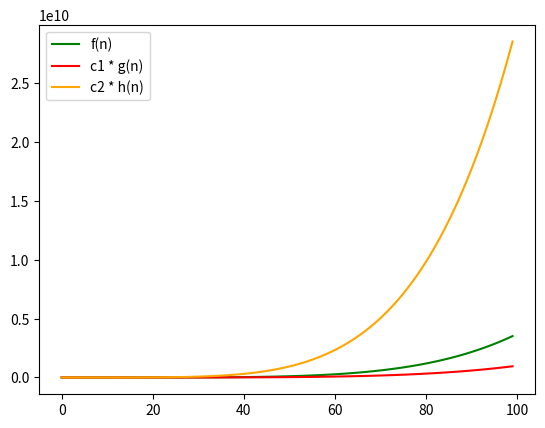
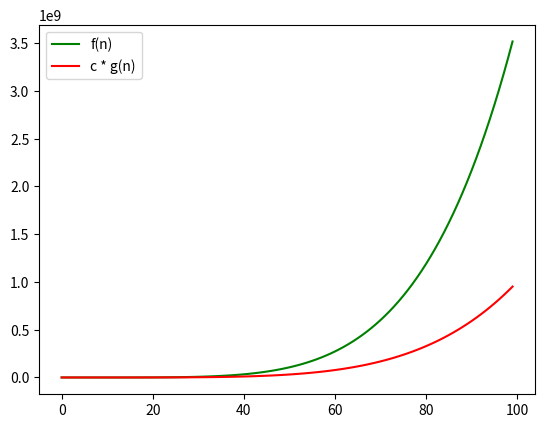
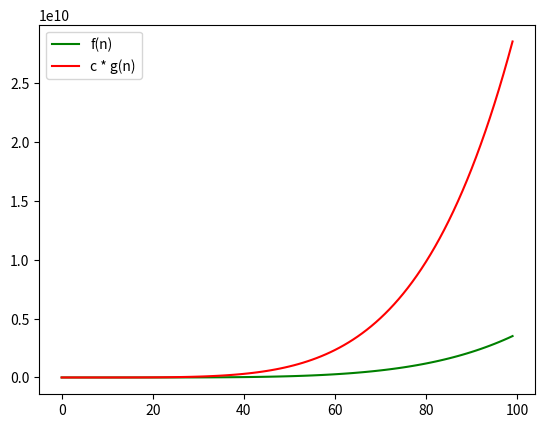

Write the Python code that produced these figures, in order.

import numpy as np
import matplotlib.pyplot as plt

"""
	Reminder:

			Big-O:  f(n) < c.g(n)

			Omega:  c.g(n) < f(n)

			Theta:  c1.g(n) < f(n) < c2.g(n)

"""

##########################################################
##########################################################

ax = [i for i in range(0,100)] # x values.


render = lambda x, y1, y2, name, label1, label2: [ plt.plot(x, y1, color='green', label=label1),
				 								   plt.plot(x, y2, color='red', label=label2), 
				 								   plt.legend(loc='best'),
				 								   plt.savefig(name), plt.show()
				 								   ]


render_theta = lambda x, y1, y2, y3, name, label1, label2, label3: [ plt.plot(x, y1, color='green', label=label1),
								 								     plt.plot(x, y2, color='red', label=label2),
								 								     plt.plot(x, y3, color='orange', label=label3), 
								 								     plt.legend(loc='best'),
								 								     plt.savefig(name), plt.show()
								 								   ]

##########################################################
##########################################################


"""

	A) (2/5) * n^5 - 3 * n^4 = Theta( n^5 )

		=	((2/5) * n^5 - 3 * n^4) / ( n^5 ) = M * ( n^5 ) / ( n^5 )
		= 	(2/5) - 3 / n = M 

		=   |- c1.g(X) < f(X) -> c1 < -2.6
		
		=	|- c2.h(X) > f(X) -> c2 > -2.6

		Note: taking only positive values, as X tends to infinity, c1 < 0.4 and c2 > 0.4.

"""

exA_f = lambda x : 2/5 * (x ** 5) - 3 * (x ** 4)

exA_g = lambda c1, x : c1 * (x ** 5)

exA_h = lambda c2, x : c2 * (x ** 5)



exA_fn, exA_gn, exA_hn = [exA_f(i) for i in ax], [exA_g(0.1, i) for i in ax], [exA_h(3, i) for i in ax]


render_theta(ax, exA_fn, exA_gn, exA_hn, "Ex-A.png", "f(n)", "c1 * g(n)", "c2 * h(n)")


##########################################################
##########################################################


"""

	B) (2/5) * n^5 - 3 * n^4 = Omega( n^5 )

		=	((2/5) * n^5 - 3 * n^4) / ( n^5 ) = c1 * ( n^5 ) / ( n^5 )
		= 	(2/5) - 3 / n = c1 

		=   |- c1.g(X) < f(X) -> c1 < -2.6
	

		Note: taking only positive values, as X tends to infinity, c1 < 0.4 and c2 > 0.4.

"""


exB_f = lambda x : 2/5 * (x ** 5) - 3 * (x ** 4)

exB_g = lambda c1, x : c1 * (x ** 5)



exB_fn, exB_gn = [exB_f(i) for i in ax], [exB_g(0.1, i) for i in ax]


render(ax, exB_fn, exB_gn, "Ex-B.png", "f(n)", "c * g(n)")

##########################################################
##########################################################



"""

	C) (2/5) * n^5 - 3 * n^4 = O( n^5 )

		=	((2/5) * n^5 - 3 * n^4) / ( n^5 ) = c2 * ( n^5 ) / ( n^5 )
		= 	(2/5) - 3 / n = c2 

		=   |- c2.g(X) > f(X) -> c2 < -2.6
	

		Note: taking only positive values, as X tends to infinity, c1 < 0.4 and c2 > 0.4.

"""


exC_f = lambda x : 2/5 * (x ** 5) - 3 * (x ** 4)

exC_g = lambda c2, x : c2 * (x ** 5)

exC_fn, exC_gn = [exC_f(i) for i in ax], [exC_g(3, i) for i in ax]


render(ax, exC_fn, exC_gn, "Ex-C.png", "f(n)", "c * g(n)")

##########################################################
##########################################################


# Every equality checks out.




"""

	D) Given the polynomial p(n) = A_g * n^g + A_(g-1) * n ^ (g-1) + ... + A0
	
	
		Prove:

			i.   if k >= g, then p(n) = O(n^k).

			ii.  if k <= g, then p(n) = Omega(n^k)
			
			iii. if k = g, then p(n) = Theta(n^k)

		
		'''
				
				k >= g 		->		 k = g

		i.		p(n) = A_k * n^k + A_(k-1) * n ^ (k-1) + ... + A0 == O (n^K)		
				
				p(n) = A_k * n^k / (n^K) + A_(k-1) * n ^ (k-1)/ (n^K) + ... + A0/(n^K) == C1 * (n^K) / (n^K)
							
					 = A_k * 1 + ... + A0 / n^k < C1
					 
					 =	|- c1 does not depend on n, so an upper bound (O) holds as long as c1 > A_k.
				

				|- p(n) = O(n^k) |- Tautology.

		'''

		'''
				
				k =< g 		->		 k = g

		ii.		p(n) = A_k * n^k + A_(k-1) * n ^ (k-1) + ... + A0 == Omega(n^K)		
				
				p(n) = A_k * n^k / (n^K) + A_(k-1) * n ^ (k-1)/ (n^K) + ... + A0/(n^K) == C2 * (n^K) / (n^K)
							
					 = A_k * 1 + ... + A0 / n^k > C2
					 
					 =	|- c2 does not depend on n, so a lower bound (Omega) holds as long as c2 < A_k.
				

				|- p(n) = Omega(n^k) |- Tautology.

		'''

		'''
				
				k = g 		->		 k1 < g  && k2 > g

		iii.	p(n) = A_k * n^k + A_(k-1) * n ^ (k-1) + ... + A0 == Theta(n^K)		
				
				|- k does not depend on n; by items i and ii, as long as k1 < A_k and k2 > A_k
				
				|- p(n) = Theta(n^k) |- Tautology.

		'''
	
	

"""
